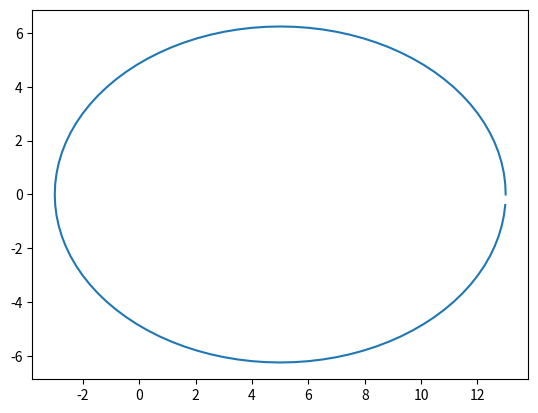

Generate this figure with matplotlib:
import math
import numpy as np
import matplotlib.pyplot as plt

def focal_semidist(focus_sx, focus_dx):
    c = (focus_dx[0] - focus_sx[0])/2
    return c

def center(focus_sx, focus_dx):
    return np.array([(focus_dx[0] + focus_sx[0])/2, focus_sx[1]])

def cathetus(ip, cat):
    return math.sqrt(ip**2-cat**2)

def ellisse(th, a, c, cent):
    b = cathetus(a, c)
    x = cent[0] + a*math.cos(th)
    y = cent[1] + b*math.sin(th)
    return np.array([x, y])

places = {
    "Castel S.Angelo": np.array([0, 0]),
    "Piazza S.Pietro": np.array([10, 0]),
}

l = lambda z: z[0]
focus_sx = places["Castel S.Angelo"]
focus_dx = places["Piazza S.Pietro"]

cent = center(focus_sx, focus_dx)
c = focal_semidist(focus_sx, focus_dx)
a = 8

fig,ax = plt.subplots()

N = 100
th_min = 2*math.pi/N
x, y = [], []
for i in range(N):
    p = ellisse(i*th_min, a, c, cent)
    print(f"{p[0]} {p[1]}")
    x.append(p[0])
    y.append(p[1])
plt.plot(x, y)
plt.show()
